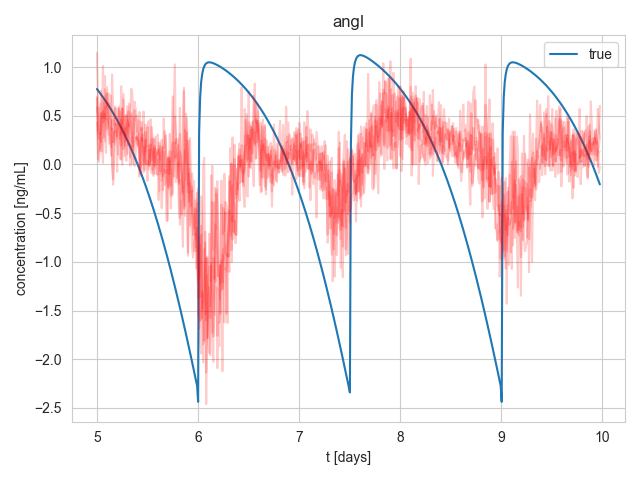

The file beside this chart, header and first rows:
, 0, 1, 2, 3, 4, 5, 6
0, 5, 0.7748, 0.4282, 1.146, 0.6781, 0.6947, 0.5896
1, 5.01, 0.7614, 0.05235, 0.6702, 0.349, 0.3071, 0.4129
2, 5.02, 0.7477, 0.2105, 0.497, 0.5763, 0.261, 0.02747
3, 5.03, 0.7339, 0.1598, 0.3102, 0.1341, 0.3249, 0.2158
4, 5.04, 0.7198, 0.4719, 0.7573, 0.629, 0.2315, 0.5286
5, 5.05, 0.7054, 0.5221, 0.2132, 0.4817, 0.4603, 0.1347
6, 5.06, 0.6907, 0.4323, 0.01694, 1.012, 0.6627, 0.5506
7, 5.07, 0.6758, 0.4543, 0.6357, 0.4793, 0.2743, 0.4552
8, 5.08, 0.6607, 0.5926, 0.2387, 0.9071, 0.7721, 0.5183
9, 5.09, 0.6452, 0.4011, 0.7074, 0.4618, 0.5915, 0.1188
10, 5.1, 0.6294, 0.3532, 0.7262, 0.7938, 0.732, 0.6253
11, 5.11, 0.6133, 0.4673, 0.5245, 0.6223, 0.5228, 0.3734
12, 5.12, 0.5971, 0.2123, 0.3043, 0.7226, 0.4035, 0.6269
13, 5.13, 0.5805, 0.3752, 0.2996, 0.4702, 0.384, 0.422
14, 5.14, 0.5636, 0.3631, 0.1811, 0.7045, 0.09147, 0.4591
15, 5.15, 0.5464, 0.9238, 0.3676, 0.09053, 0.4569, -0.01645
16, 5.16, 0.5288, 0.5713, 0.2295, -0.2077, 0.2316, -0.1541
17, 5.17, 0.511, 0.4062, 0.3355, 0.01841, 0.3088, 0.4823
18, 5.18, 0.4929, 0.4147, 0.2031, 0.5755, 0.3746, 0.5955
19, 5.19, 0.4744, 0.3623, 0.3495, 0.2668, 0.4246, 0.4015
20, 5.2, 0.4557, 0.2919, -0.07543, 0.4051, 0.2829, 0.5747
21, 5.21, 0.4366, 0.4412, 0.4184, 0.3547, 0.09937, 0.5761
22, 5.22, 0.4171, 0.5954, 0.5736, 0.3155, 0.299, 0.3711
23, 5.23, 0.3974, 0.2116, 0.262, 0.308, 0.05573, 0.5413
24, 5.24, 0.3773, 0.1929, 0.8038, 0.4616, 0.3878, 0.04905
25, 5.251, 0.3569, 0.576, -0.003914, 0.4108, 0.5714, 0.204
26, 5.261, 0.3362, 0.3448, 0.7256, 0.1579, 0.4252, 0.6701
27, 5.271, 0.3152, 0.2846, 0.08541, 0.3745, 0.4888, 0.4472
28, 5.281, 0.2936, 0.1905, 0.2981, 0.2363, 0.1698, 0.2834
29, 5.291, 0.2718, 0.5026, 0.3915, 0.3523, 0.03556, 0.5061
30, 5.301, 0.2496, 0.1051, 0.5977, 0.4139, 0.2027, 0.3052
31, 5.311, 0.2271, 0.2652, 0.1993, 0.4588, 0.5439, 0.4723
32, 5.321, 0.2042, 0.4375, 0.4137, 0.3897, 0.3119, 0.6242
33, 5.331, 0.1809, 0.4434, 0.07049, 0.5564, -0.01265, 0.4624
34, 5.341, 0.1573, 0.3213, 0.5047, 0.7787, 0.2751, 0.5269
35, 5.351, 0.1332, 0.2915, 0.008317, 0.7284, 0.2312, 0.1785
36, 5.361, 0.1089, 0.1525, 0.3139, 0.2714, 0.2472, 0.1957
37, 5.371, 0.08406, 0.2292, 0.5573, 0.6469, -0.01668, 0.4812
38, 5.381, 0.05892, 0.2794, 0.3204, 0.5908, 0.03998, 0.4588
39, 5.391, 0.03335, 0.2575, 0.2722, 0.5016, 0.2768, 0.5035
40, 5.401, 0.007361, 0.2878, 0.2027, 0.2487, 0.1832, 0.3356
41, 5.411, -0.01905, 0.2188, 0.2914, 0.3208, 0.2447, 0.4543
42, 5.421, -0.04587, 0.1051, 0.5394, -0.1249, 0.1735, 0.2529
43, 5.431, -0.07298, -0.103, 0.3499, 0.2213, -0.05917, -0.0301
44, 5.441, -0.1005, 0.2673, 0.37, 0.4365, 0.3754, 0.273
45, 5.451, -0.1286, 0.3084, 0.2382, 0.2294, 0.2444, 0.1899
46, 5.461, -0.1569, -0.07855, 0.5446, 0.07387, -0.002278, 0.1735
47, 5.471, -0.1857, 0.2, 0.242, -0.0566, 0.1776, 0.02136
48, 5.481, -0.2151, 0.2558, 0.06043, 0.3332, 0.1282, 0.4105
49, 5.491, -0.2447, 0.00127, -0.01481, 0.1788, 0.2649, 0.001065
50, 5.501, -0.2749, 0.0383, -0.17, 0.2435, 0.3826, 0.1535
51, 5.511, -0.3053, -0.004166, 0.1955, 0.4432, 0.1347, -0.05068
52, 5.521, -0.3363, -0.01765, 0.07953, -0.006384, 0.005108, 0.04067
53, 5.531, -0.3676, 0.1537, 0.2044, 0.4645, 0.1733, 0.1372
54, 5.541, -0.3995, 0.04113, -0.08951, 0.2645, 0.3854, 0.2442
55, 5.551, -0.4318, 0.1585, 0.1287, -0.05616, 0.2758, 0.2687
56, 5.561, -0.4645, 0.1467, -0.09559, 0.2441, -0.1181, 0.1378
57, 5.571, -0.4976, -0.01044, 0.1881, 0.2589, 0.1631, 0.02391
58, 5.581, -0.5311, 0.2849, 0.03385, -0.03415, 0.126, 0.06432
59, 5.591, -0.5651, 0.00303, -0.0997, 0.1245, 0.1291, 0.109
... 438 more rows
